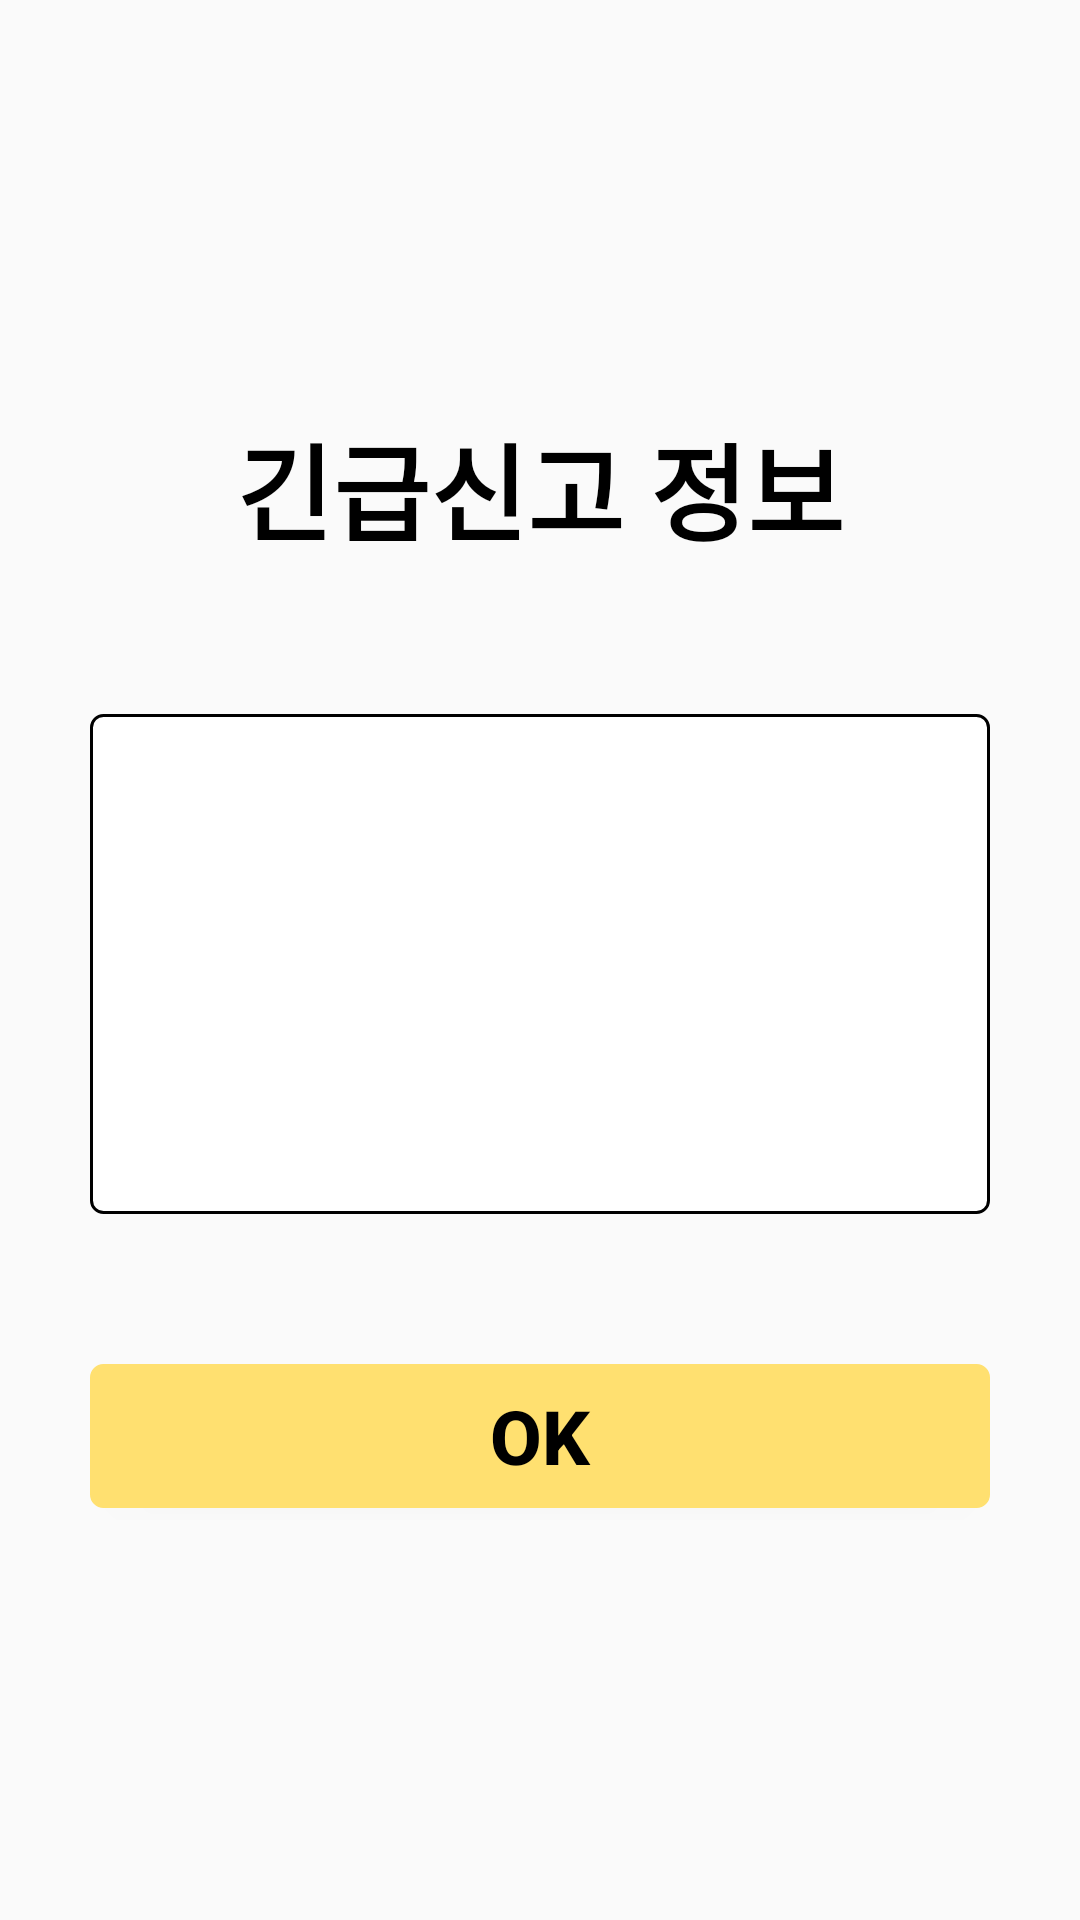

Reconstruct the res/layout file that produces this screen, plus the resources it refers to.
<!-- AndroidManifest.xml: application theme Theme.Capstone -->
<!-- res/layout/activity_manager_emergency.xml -->
<?xml version="1.0" encoding="utf-8"?>
<LinearLayout xmlns:android="http://schemas.android.com/apk/res/android"
    xmlns:app="http://schemas.android.com/apk/res-auto"
    xmlns:tools="http://schemas.android.com/tools"
    android:layout_height="match_parent"
    android:gravity="center"
    android:layout_width="match_parent"
    android:layout_gravity="center"
    android:orientation="vertical"
    android:paddingLeft="30dp"
    android:paddingRight="30dp">

    <TextView
        android:id="@+id/emergency_info"
        android:layout_width="match_parent"
        android:layout_height="wrap_content"
        android:text="긴급신고 정보"
        android:textAlignment="center"
        android:textStyle="bold"
        android:textColor="@color/black"
        android:textSize="35dp"/>



    <LinearLayout
        android:layout_width="match_parent"
        android:layout_height="wrap_content"
        android:layout_marginTop="50dp"
        android:gravity="center"
        android:orientation="vertical">

        <TextView
            android:id="@+id/manager_next_submit_address_result"
            android:layout_width="match_parent"
            android:background="@drawable/border"
            android:layout_height="500px" />

    </LinearLayout>

    <Button
        android:layout_marginTop="50dp"
        android:id="@+id/joinRegisterButton"
        android:layout_width="match_parent"
        android:layout_height="wrap_content"
        android:textStyle="bold"
        android:backgroundTint="#FFE070"
        android:background="@drawable/border"
        android:textColor="@color/black"
        android:textSize="25dp"
        android:text="OK" />

</LinearLayout>
<!-- resources referenced by this layout -->
<resources>
  <color name="black">#000000</color>
  <!-- drawable border (drawable) -->
  <?xml version="1.0" encoding="utf-8"?>
  <selector xmlns:android="http://schemas.android.com/apk/res/android">
  
  
  
      
  
      <item android:state_focused="true">
  
          <shape xmlns:android="http://schemas.android.com/apk/res/android" android:shape="rectangle">
  
              <stroke
                  android:width="2dp"
                  android:color="#000000" />
              <corners android:radius="4dp"/>
              <solid
  
                  android:color="#FFFFFF" />
  
          </shape>
      </item>
  
      <item android:state_focused="false">
  
          <shape xmlns:android="http://schemas.android.com/apk/res/android" android:shape="rectangle">
  
              <stroke
                  android:width="1dp"
                  android:color="#000000" />
              <corners android:radius="4dp"/>
  
              <solid
  
                  android:color="#FFFFFF" />
  
          </shape>
  
  
  
      </item>
  
  </selector>
  <style name="Theme.Capstone" parent="Theme.AppCompat.Light">
          
          <item name="colorPrimary">@color/purple_500</item>
          <item name="colorPrimaryVariant">@color/purple_700</item>
          <item name="colorOnPrimary">@color/white</item>
          
          <item name="colorSecondary">@color/teal_200</item>
          <item name="colorSecondaryVariant">@color/teal_700</item>
          <item name="colorOnSecondary">@color/black</item>
          <item name="windowNoTitle">true</item>
          <item name="android:windowFullscreen">true</item>
          
          <item name="android:statusBarColor">?attr/colorPrimaryVariant</item>
          
      </style>
  <color name="purple_500">#FF6200EE</color>
  <color name="purple_700">#FF3700B3</color>
  <color name="white">#FFFFFF</color>
  <color name="teal_200">#FF03DAC5</color>
  <color name="teal_700">#FF018786</color>
</resources>
